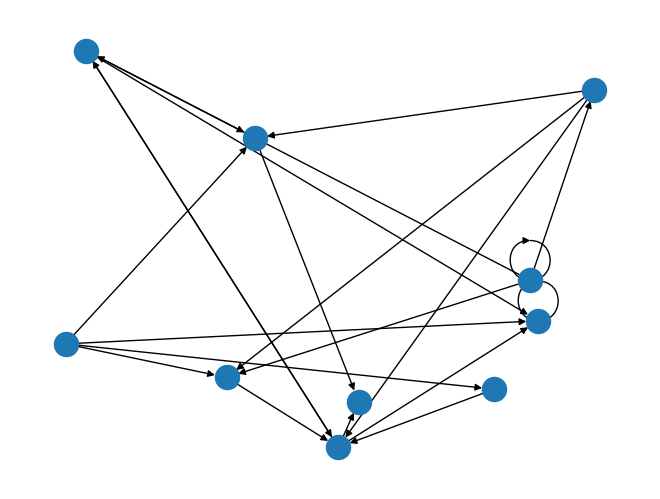

Here is the Python script that generated this plot:
"""

This program will answer part one of hw5 for scripting

1) A function to create a random graph. This function will take a single parameter for the number
of nodes in the graph, and will return a NetworkX undirected graph object.

2) A function that implements a depth-first search of a graph. This function will take two
parameters: a NetworkX graph object and the node at which to start the search. It will return a
list of node names in the order they were visited. (Hint: use a stack to implement this algorithm)

3) A function that implements a breadth-first search of a graph. This function will take two
parameters: a NetworkX graph object and the node at which to start the search. It will return a
list of node names in the order they were visited. (Hint: use a queue to implement this
algorithm)

"""

## import statements
import sys
import networkx as nx
import matplotlib.pyplot as plt
import random

## function / class definitions
def random_graph(nnodes, connect):
    DG = nx.DiGraph()

    nodes = range(nnodes)

    DG.add_nodes_from(nodes)

    links = []

    random.seed(15)

    for i in nodes:
        for j in nodes:
            roll = random.randint(0, connect)

            if roll == 0:
                links.append((i, j))

    DG.add_edges_from(links)

    nx.draw_random(DG)  ## ************
    plt.draw()
    #plt.show()

    namenodes = {}

    for item in nodes:
        namenodes[item] = {'node number' : str(item)}

    #print(namenodes)

    nx.set_node_attributes(DG, namenodes)
    nodenames = nx.get_node_attributes(DG, 'node number')
    #print(nodenames)       ## ***********

    return DG


"""
what is the approach here...
    start with node zero 
    if there is an adjacent node, go to it (if multiple, pick one)
        repeat until there isn't a next node
    then go back to last node -- if another, pursue it; if not, go back another node
    
    repeat this process until all nodes have been searched
"""
def depth_search(graph, start):

    """
    nodecount = nx.number_of_nodes(graph)

    nx.get_node_attributes(graph, 'node number')

    for node in nx.nodes(graph):
        adjacent = nx.all_neighbors(graph, node)
        for neighbor in adjacent:
            print(neighbor)
    """

    """
    COMMENTING THIS SECTION and copying to work on, revert back to if needed
    start = [node for node in nx.nodes(graph) if node == 0]
    #print(start)

    stepone = nx.all_neighbors(graph, 0)
    tier1 = [x for x in stepone]
    #print(tier1[0])
    steptwo = nx.all_neighbors(graph, tier1[0])
    tier2 = [x for x in steptwo]
    print(tier2)

        ## for neighbors of tier1[0]: if not the one we came from, put in list -- then exhaust that list
    """


    ## possible approach -- dictionary of dictionaries (or list of lists)?



    #tier = 0    ## start at first tier (with first node)

    pick = 0    ## start with first node in list of adjacent nodes

    all = {}    ## dictionary of new adjacent nodes from each node
                ## key is node number and value is list of adjacent (unvisited) node numbers

    tier = 0
    nodenum = 0


    all[(tier, nodenum)] = [x for x in nx.all_neighbors(graph, nodenum)]

    tierset = tier
    nodenumset = nodenum


    tier += 1
    for adjacent in all[(tierset, nodenumset)]:
        nodenum = adjacent
        all[(tier, nodenum)] = [x for x in nx.all_neighbors(graph, nodenum)] ## perhaps an in-line function here




    """
    possibly use recursion -- wrap this process of going one level deeper if there is another level into
    its own function, then run that function within a loop? 
    
    """


    #all[tier] = [x for x in nx.all_neighbors(graph, tier)]

    ## throw this in a while loop ^ & iterate thru tiers and nodes in each tier

    ## this structure should work for 2 and 3 -- just will move thru it in a different order

    print(all)



    #stepone = nx.all_neighbors(graph, tier)



    #tier1 = [x for x in all[0]]
    # print(tier1[0])
    #steptwo = nx.all_neighbors(graph, tier1[0])
    #tier2 = [x for x in steptwo]
    #print(tier2)



    ## for neighbors of tier1[0]: if not the one we came from, put in list -- then exhaust that list









def breadth_search(graph, start):
    pass

## main function definition
def main():
    graph = random_graph(10, 4)
    #plt.show()     ## ***********

    depth_search(graph, 0)


## run main function
if __name__ == "__main__":
    main()
